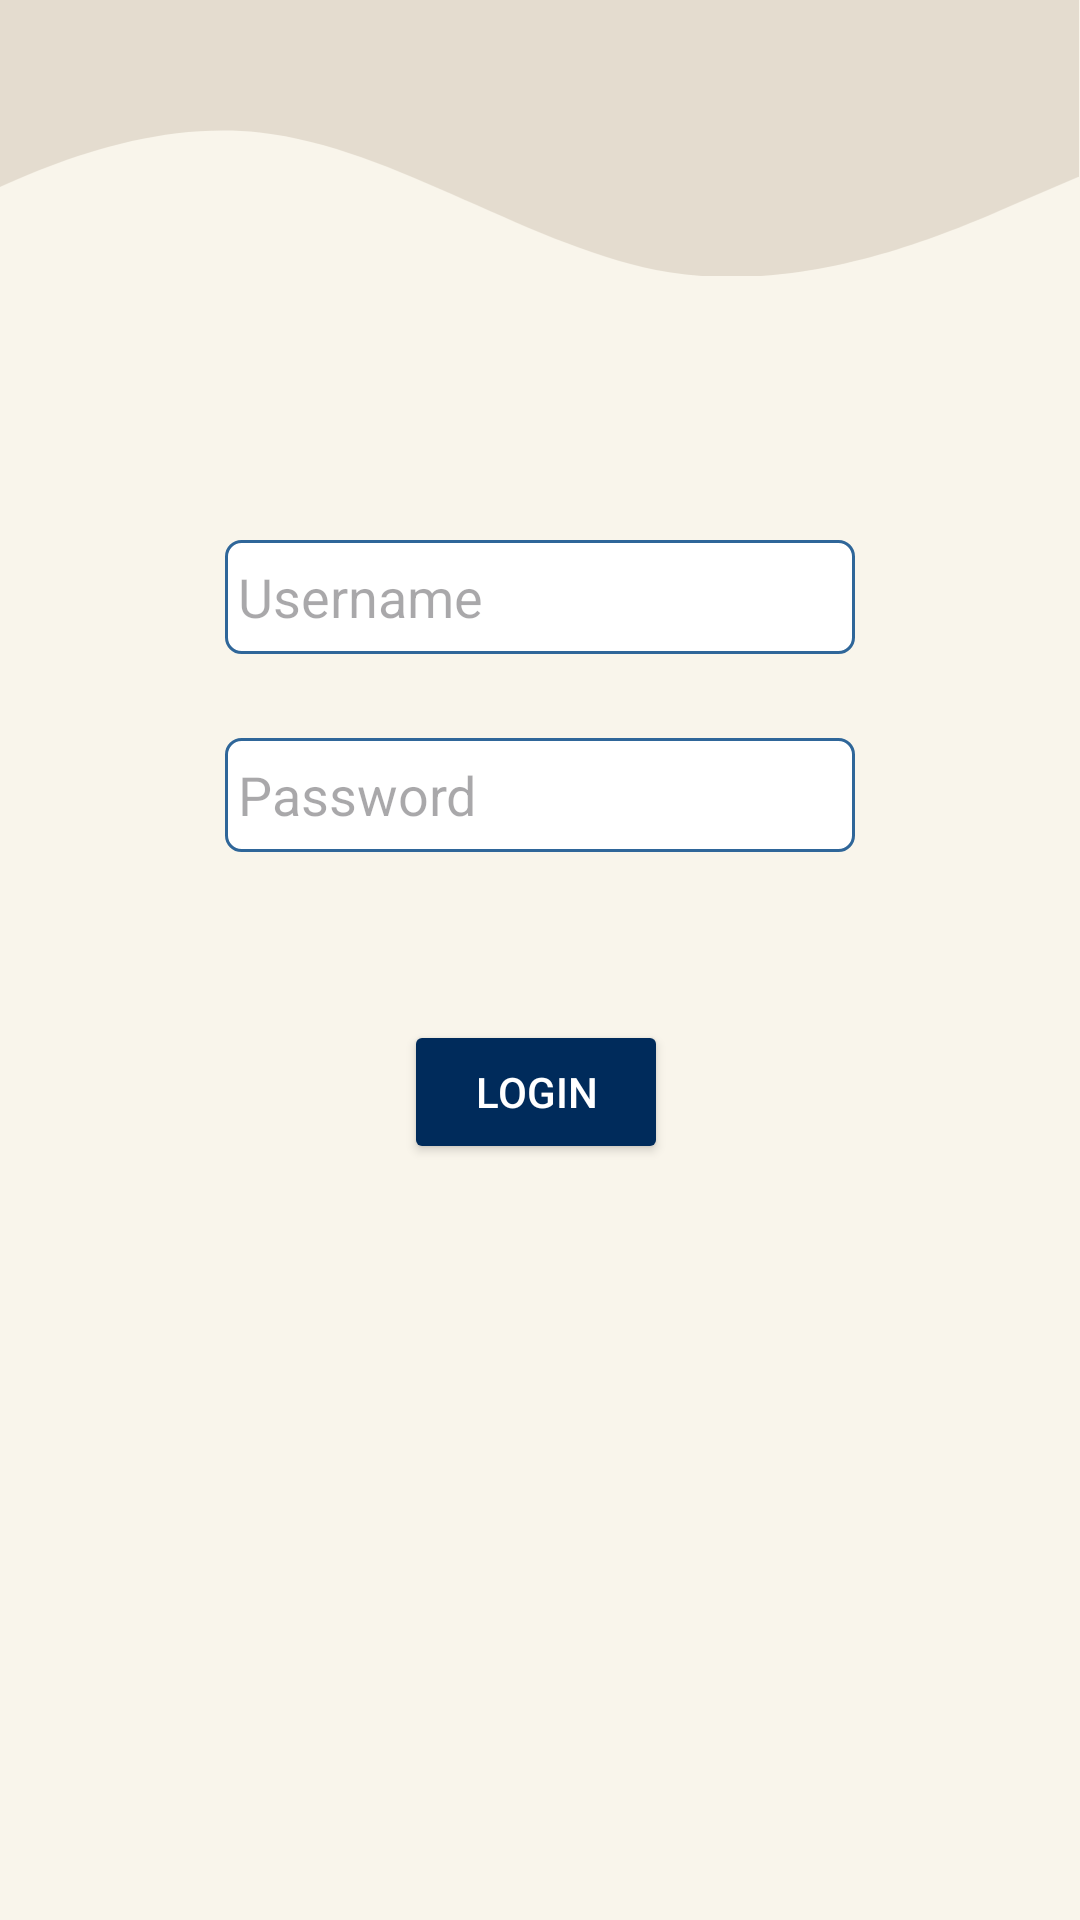

Android layout source for this screen:
<!-- AndroidManifest.xml: application theme Theme.PracticeCrude -->
<!-- res/layout/login.xml -->
<?xml version="1.0" encoding="utf-8"?>
<androidx.constraintlayout.widget.ConstraintLayout xmlns:android="http://schemas.android.com/apk/res/android"
    xmlns:app="http://schemas.android.com/apk/res-auto"
    xmlns:tools="http://schemas.android.com/tools"
    android:layout_width="match_parent"
    android:layout_height="match_parent"
    android:background="#F9F5EB"
    tools:context=".LoginActivity">

    <EditText
        android:id="@+id/username"
        android:layout_width="wrap_content"
        android:layout_height="38dp"
        android:layout_marginStart="101dp"
        android:layout_marginTop="234dp"
        android:layout_marginEnd="101dp"
        android:layout_marginBottom="14dp"
        android:background="@drawable/edit_text_design"
        android:ems="10"
        android:hint=" Username"
        android:inputType="textEmailAddress"
        app:layout_constraintBottom_toTopOf="@+id/password"
        app:layout_constraintEnd_toEndOf="parent"
        app:layout_constraintStart_toStartOf="parent"
        app:layout_constraintTop_toTopOf="parent" />

    <EditText
        android:id="@+id/password"
        android:layout_width="wrap_content"
        android:layout_height="38dp"
        android:layout_marginStart="101dp"
        android:layout_marginTop="14dp"
        android:layout_marginEnd="101dp"
        android:layout_marginBottom="32dp"
        android:background="@drawable/edit_text_design"
        android:ems="10"
        android:hint=" Password"
        android:inputType="textPassword"
        app:layout_constraintBottom_toTopOf="@+id/login1"
        app:layout_constraintEnd_toEndOf="parent"
        app:layout_constraintStart_toStartOf="parent"
        app:layout_constraintTop_toBottomOf="@+id/username" />

    <Button
        android:id="@+id/login1"
        android:layout_width="wrap_content"
        android:layout_height="wrap_content"
        android:layout_marginStart="160dp"
        android:layout_marginTop="24dp"
        android:layout_marginEnd="163dp"
        android:layout_marginBottom="306dp"
        android:backgroundTint="@color/button_color"
        android:text="Login"
        android:textColor="#FFFFFF"
        app:layout_constraintBottom_toBottomOf="parent"
        app:layout_constraintEnd_toEndOf="parent"
        app:layout_constraintStart_toStartOf="parent"
        app:layout_constraintTop_toBottomOf="@+id/password" />

    <ImageView
        android:id="@+id/imageView4"
        android:layout_width="411dp"
        android:layout_height="92dp"
        app:layout_constraintBottom_toBottomOf="parent"
        app:layout_constraintEnd_toEndOf="parent"
        app:layout_constraintHorizontal_bias="1.0"
        app:layout_constraintStart_toStartOf="parent"
        app:layout_constraintTop_toTopOf="parent"
        app:layout_constraintVertical_bias="0.0"
        app:srcCompat="@drawable/wave" />
</androidx.constraintlayout.widget.ConstraintLayout>
<!-- resources referenced by this layout -->
<resources>
  <color name="button_color">#002B5B</color>
  <!-- drawable edit_text_design (drawable) -->
  <?xml version="1.0" encoding="utf-8"?>
  <shape xmlns:android="http://schemas.android.com/apk/res/android">
      <solid android:color="#FFFFFF" />
  
      <stroke
          android:width="1dp"
          android:color="#2f6699" />
  
      <corners
          android:radius="5dp"
          />
  </shape>
  <!-- drawable wave (drawable) -->
  <vector xmlns:android="http://schemas.android.com/apk/res/android"
      android:width="1780dp"
      android:height="400dp"
      android:viewportWidth="1440"
      android:viewportHeight="200">
    <path
        android:pathData="M0,192L80,165.3C160,139 320,85 480,96C640,107 800,181 960,197.3C1120,213 1280,171 1360,149.3L1440,128L1440,0L1360,0C1280,0 1120,0 960,0C800,0 640,0 480,0C320,0 160,0 80,0L0,0Z"
        android:fillColor="#E4DCCF"/>
  </vector>
  <style name="Theme.PracticeCrude" parent="Base.Theme.PracticeCrude" />
  <style name="Base.Theme.PracticeCrude" parent="Theme.Material3.DayNight.NoActionBar">
          
          
      </style>
</resources>
